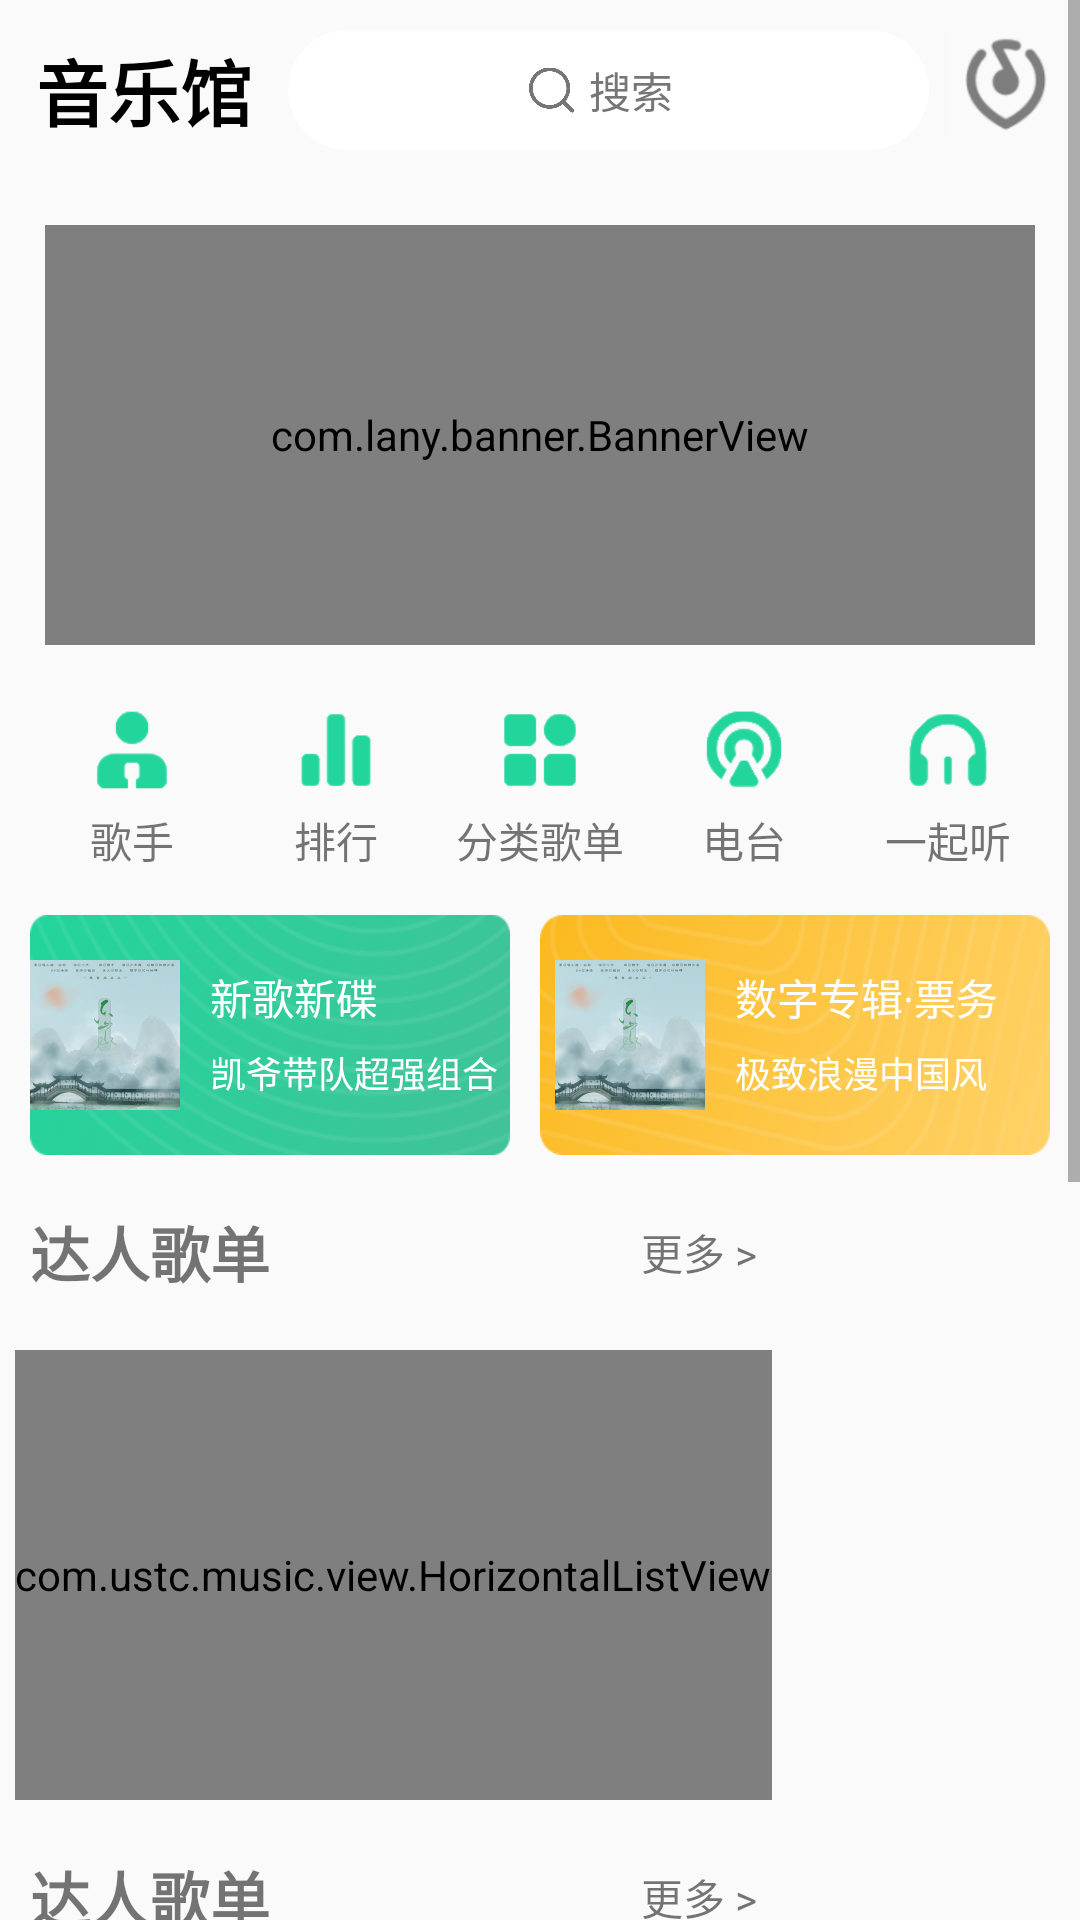

This screen was rendered from an Android layout file. Write that file and the resources it references.
<!-- AndroidManifest.xml: application theme Theme.AppCompat.Light.NoActionBar -->
<!-- res/layout/fragement_menu_home.xml -->
<?xml version="1.0" encoding="utf-8"?>
<LinearLayout xmlns:android="http://schemas.android.com/apk/res/android"
    android:layout_width="match_parent"
    android:layout_height="match_parent">

    <ScrollView
        android:layout_width="match_parent"
        android:layout_height="match_parent"
        android:layout_weight="1">

        <LinearLayout
            android:layout_width="match_parent"
            android:layout_height="wrap_content"
            android:orientation="vertical">
            
            <LinearLayout
                android:layout_width="match_parent"
                android:layout_height="60sp"
                android:gravity="center_horizontal"
                android:paddingVertical="10dp">


                <TextView
                    android:layout_width="wrap_content"
                    android:layout_height="match_parent"
                    android:layout_weight="1"
                    android:gravity="center"
                    android:onClick="toPage"
                    android:paddingHorizontal="2dp"
                    android:text="音乐馆"
                    android:textAlignment="center"
                    android:textColor="@android:color/black"
                    android:textSize="24sp"
                    android:textStyle="bold" />

                <LinearLayout
                    android:id="@+id/search_bt"
                    android:layout_width="wrap_content"
                    android:layout_height="match_parent"
                    android:layout_weight="8"
                    android:background="@drawable/layout_circle_border"
                    android:gravity="center">

                    <ImageView
                        android:layout_width="15dp"
                        android:layout_height="match_parent"
                        android:src="@drawable/search" />

                    <TextView
                        android:layout_width="wrap_content"
                        android:layout_height="match_parent"
                        android:gravity="center"
                        android:padding="5dp"
                        android:text="搜索"
                        android:textColor="#767676" />
                </LinearLayout>

                <ImageView
                    android:id="@+id/imageView1"
                    android:layout_width="30dp"
                    android:layout_height="35dp"
                    android:layout_weight="1"
                    android:src="@drawable/listenmusic" />
            </LinearLayout>

            <com.lany.banner.BannerView
                android:id="@+id/banner_view"
                android:layout_width="match_parent"
                android:layout_height="140dp"
                android:layout_margin="15dp" />

            <LinearLayout
                android:layout_width="match_parent"
                android:layout_height="wrap_content"
                android:layout_marginTop="5dp"
                android:orientation="horizontal"
                android:paddingHorizontal="10dp">

                <LinearLayout
                    android:layout_width="match_parent"
                    android:layout_height="60dp"
                    android:layout_weight="1"
                    android:onClick="toSingersActivity"
                    android:orientation="vertical">

                    <ImageView
                        android:layout_width="match_parent"
                        android:layout_height="30dp"
                        android:src="@drawable/menu1" />

                    <TextView
                        android:layout_width="match_parent"
                        android:layout_height="30dp"
                        android:gravity="center_vertical"
                        android:text="歌手"
                        android:textAlignment="center" />
                </LinearLayout>

                <LinearLayout
                    android:id="@+id/rankBtn"
                    android:layout_width="match_parent"
                    android:layout_height="60dp"
                    android:layout_weight="1"
                    android:orientation="vertical">

                    <ImageView
                        android:layout_width="match_parent"
                        android:layout_height="30dp"
                        android:src="@drawable/menu2" />

                    <TextView
                        android:layout_width="match_parent"
                        android:layout_height="30dp"
                        android:gravity="center_vertical"
                        android:text="排行"
                        android:textAlignment="center" />
                </LinearLayout>

                <LinearLayout
                    android:id="@+id/typeBtn"
                    android:layout_width="match_parent"
                    android:layout_height="60dp"
                    android:layout_weight="1"
                    android:orientation="vertical">

                    <ImageView
                        android:layout_width="match_parent"
                        android:layout_height="30dp"
                        android:src="@drawable/menu3" />

                    <TextView
                        android:layout_width="match_parent"
                        android:layout_height="30dp"
                        android:gravity="center_vertical"
                        android:text="分类歌单"
                        android:textAlignment="center" />
                </LinearLayout>

                <LinearLayout
                    android:layout_width="match_parent"
                    android:layout_height="60dp"
                    android:layout_weight="1"
                    android:orientation="vertical">

                    <ImageView
                        android:layout_width="match_parent"
                        android:layout_height="30dp"
                        android:src="@drawable/menu4" />

                    <TextView
                        android:layout_width="match_parent"
                        android:layout_height="30dp"
                        android:gravity="center_vertical"
                        android:text="电台"
                        android:textAlignment="center" />
                </LinearLayout>

                <LinearLayout
                    android:layout_width="match_parent"
                    android:layout_height="60dp"
                    android:layout_weight="1"
                    android:orientation="vertical">

                    <ImageView
                        android:layout_width="match_parent"
                        android:layout_height="30dp"
                        android:src="@drawable/menu5" />

                    <TextView
                        android:layout_width="match_parent"
                        android:layout_height="30dp"
                        android:gravity="center_vertical"
                        android:text="一起听"
                        android:textAlignment="center" />
                </LinearLayout>
            </LinearLayout>

            <LinearLayout
                android:layout_width="match_parent"
                android:layout_height="100dp"
                android:orientation="horizontal">

                <LinearLayout
                    android:layout_width="match_parent"
                    android:layout_height="match_parent"
                    android:layout_margin="10dp"
                    android:layout_weight="1"
                    android:background="@drawable/module_musichall_new_sub_entrance_background_1"
                    android:gravity="center"
                    android:orientation="horizontal">

                    <ImageView
                        android:layout_width="50dp"
                        android:layout_height="50dp"
                        android:src="@drawable/newmusic" />

                    <LinearLayout
                        android:layout_width="wrap_content"
                        android:layout_height="wrap_content"
                        android:layout_marginLeft="10dp"
                        android:orientation="vertical">

                        <TextView
                            android:layout_width="100dp"
                            android:layout_height="25dp"
                            android:gravity="center_vertical"
                            android:text="新歌新碟"
                            android:textColor="@color/white" />

                        <TextView
                            android:layout_width="100dp"
                            android:layout_height="25dp"
                            android:ellipsize="end"
                            android:gravity="center_vertical"
                            android:singleLine="true"
                            android:text="凯爷带队超强组合"
                            android:textColor="@color/white"
                            android:textSize="12sp" />
                    </LinearLayout>
                </LinearLayout>

                <LinearLayout
                    android:layout_width="match_parent"
                    android:layout_height="match_parent"
                    android:layout_marginTop="10dp"
                    android:layout_marginRight="10dp"
                    android:layout_marginBottom="10dp"
                    android:layout_weight="1"
                    android:background="@drawable/module_musichall_new_sub_entrance_background_2"
                    android:gravity="center"
                    android:orientation="horizontal">

                    <ImageView
                        android:layout_width="50dp"
                        android:layout_height="50dp"
                        android:src="@drawable/newmusic" />

                    <LinearLayout
                        android:layout_width="wrap_content"
                        android:layout_height="wrap_content"
                        android:layout_marginLeft="10dp"
                        android:orientation="vertical">

                        <TextView
                            android:layout_width="100dp"
                            android:layout_height="25dp"
                            android:gravity="center_vertical"
                            android:text="数字专辑·票务"
                            android:textColor="@color/white" />

                        <TextView
                            android:layout_width="100dp"
                            android:layout_height="25dp"
                            android:ellipsize="end"
                            android:gravity="center_vertical"
                            android:singleLine="true"
                            android:text="极致浪漫中国风"
                            android:textColor="@color/white"
                            android:textSize="12sp" />
                    </LinearLayout>
                </LinearLayout>
            </LinearLayout>

            <include
                android:id="@+id/guanfang"
                layout="@layout/songs_layout"></include>

            <include
                android:id="@+id/daren"
                layout="@layout/songs_layout"></include>

            <include
                android:id="@+id/zuixinzhuanji"
                layout="@layout/songs_layout"></include>

        </LinearLayout>
    </ScrollView>
</LinearLayout>
<!-- res/layout/songs_layout.xml (included above) -->
<?xml version="1.0" encoding="utf-8"?>
<LinearLayout xmlns:android="http://schemas.android.com/apk/res/android"
    android:orientation="vertical" android:layout_width="wrap_content"
    android:layout_height="wrap_content">
    <LinearLayout
        android:layout_width="match_parent"
        android:layout_height="45dp"
        android:layout_marginHorizontal="10dp">

        <TextView
            android:layout_width="match_parent"
            android:layout_height="match_parent"
            android:gravity="center_vertical"
            android:layout_weight="1"
            android:text="达人歌单"
            android:textAllCaps="true"
            android:textSize="20sp"
            android:textStyle="bold" />
        <TextView
            android:layout_width="wrap_content"
            android:layout_height="match_parent"
            android:gravity="center_vertical"
            android:text="更多 >"
            android:layout_gravity="end"/>
    </LinearLayout>
    <com.ustc.music.view.HorizontalListView
        android:id="@+id/hlv"
        android:layout_marginVertical="10dp"
        android:layout_marginHorizontal="5dp"
        android:layout_width="wrap_content"
        android:layout_height="150dp"></com.ustc.music.view.HorizontalListView>
</LinearLayout>
<!-- resources referenced by this layout -->
<resources>
  <color name="white">#FFFFFF</color>
  <!-- drawable layout_circle_border (drawable) -->
  <?xml version="1.0" encoding="utf-8"?>
  <selector xmlns:android="http://schemas.android.com/apk/res/android">
      <item >
          <shape>
              <solid android:color="@color/white"></solid>
              
              <corners android:radius="20dp"></corners>
              <stroke android:width="0dp"></stroke>
          </shape>
      </item>
  </selector>
  <!-- drawable listenmusic: png bitmap (drawable, 6270 bytes) -->
  <!-- drawable menu1: png bitmap (drawable, 3914 bytes) -->
  <!-- drawable menu2: png bitmap (drawable, 3461 bytes) -->
  <!-- drawable menu3: png bitmap (drawable, 3950 bytes) -->
  <!-- drawable menu4: png bitmap (drawable, 5494 bytes) -->
  <!-- drawable menu5: png bitmap (drawable, 4335 bytes) -->
  <!-- drawable module_musichall_new_sub_entrance_background_1: png bitmap (drawable, 38885 bytes) -->
  <!-- drawable module_musichall_new_sub_entrance_background_2: png bitmap (drawable, 41665 bytes) -->
  <!-- drawable newmusic: jpg bitmap (drawable, 36407 bytes) -->
  <!-- drawable search: png bitmap (drawable, 13670 bytes) -->
</resources>
